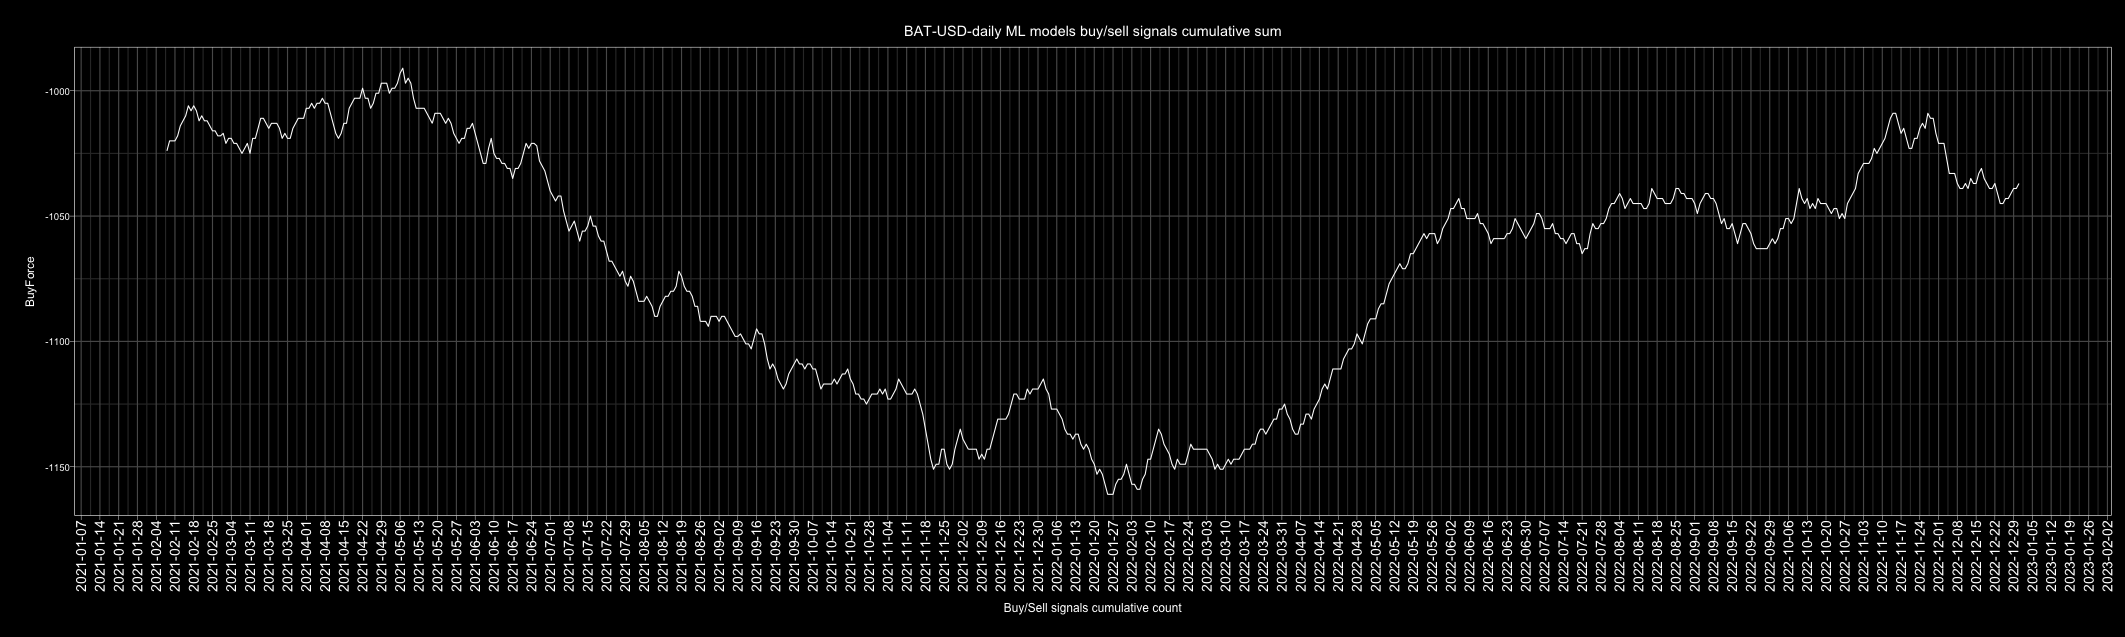

Values plotted in this chart, from the file beside it:
Date, buy, sell, Action, ActionID
2010-01-01, 2, 4, sell, 0
2010-01-02, 3, 3, buy, 1
2010-01-03, 2, 4, sell, 0
2010-01-04, 3, 3, buy, 1
2010-01-05, 3, 3, buy, 1
2010-01-06, 2, 4, sell, 0
2010-01-07, 3, 3, buy, 1
2010-01-08, 2, 4, sell, 0
2010-01-09, 4, 2, buy, 1
2010-01-10, 4, 2, buy, 1
2010-01-11, 4, 2, buy, 1
2010-01-12, 5, 1, buy, 1
2010-01-13, 3, 3, buy, 1
2010-01-14, 3, 3, buy, 1
2010-01-15, 3, 3, buy, 1
2010-01-16, 3, 3, buy, 1
2010-01-17, 2, 4, sell, 0
2010-01-18, 2, 4, sell, 0
2010-01-19, 2, 4, sell, 0
2010-01-20, 2, 4, sell, 0
2010-01-21, 2, 4, sell, 0
2010-01-22, 0, 6, sell, 0
2010-01-23, 1, 5, sell, 0
2010-01-24, 4, 2, buy, 1
2010-01-25, 2, 4, sell, 0
2010-01-26, 3, 3, buy, 1
2010-01-27, 2, 4, sell, 0
2010-01-28, 2, 4, sell, 0
2010-01-29, 2, 4, sell, 0
2010-01-30, 4, 2, buy, 1
2010-01-31, 4, 2, buy, 1
2010-02-01, 2, 4, sell, 0
2010-02-02, 2, 4, sell, 0
2010-02-03, 4, 2, buy, 1
2010-02-04, 1, 5, sell, 0
2010-02-05, 1, 5, sell, 0
2010-02-06, 5, 1, buy, 1
2010-02-07, 1, 5, sell, 0
2010-02-08, 6, 0, buy, 1
2010-02-09, 5, 1, buy, 1
2010-02-10, 2, 4, sell, 0
2010-02-11, 1, 5, sell, 0
2010-02-12, 1, 5, sell, 0
2010-02-13, 0, 6, sell, 0
2010-02-14, 1, 5, sell, 0
2010-02-15, 4, 2, buy, 1
2010-02-16, 4, 2, buy, 1
2010-02-17, 2, 4, sell, 0
2010-02-18, 3, 3, buy, 1
2010-02-19, 5, 1, buy, 1
2010-02-20, 3, 3, buy, 1
2010-02-21, 3, 3, buy, 1
2010-02-22, 2, 4, sell, 0
2010-02-23, 5, 1, buy, 1
2010-02-24, 4, 2, buy, 1
2010-02-25, 4, 2, buy, 1
2010-02-26, 5, 1, buy, 1
2010-02-27, 2, 4, sell, 0
2010-02-28, 3, 3, buy, 1
2010-03-01, 3, 3, buy, 1
... 4,688 more rows
